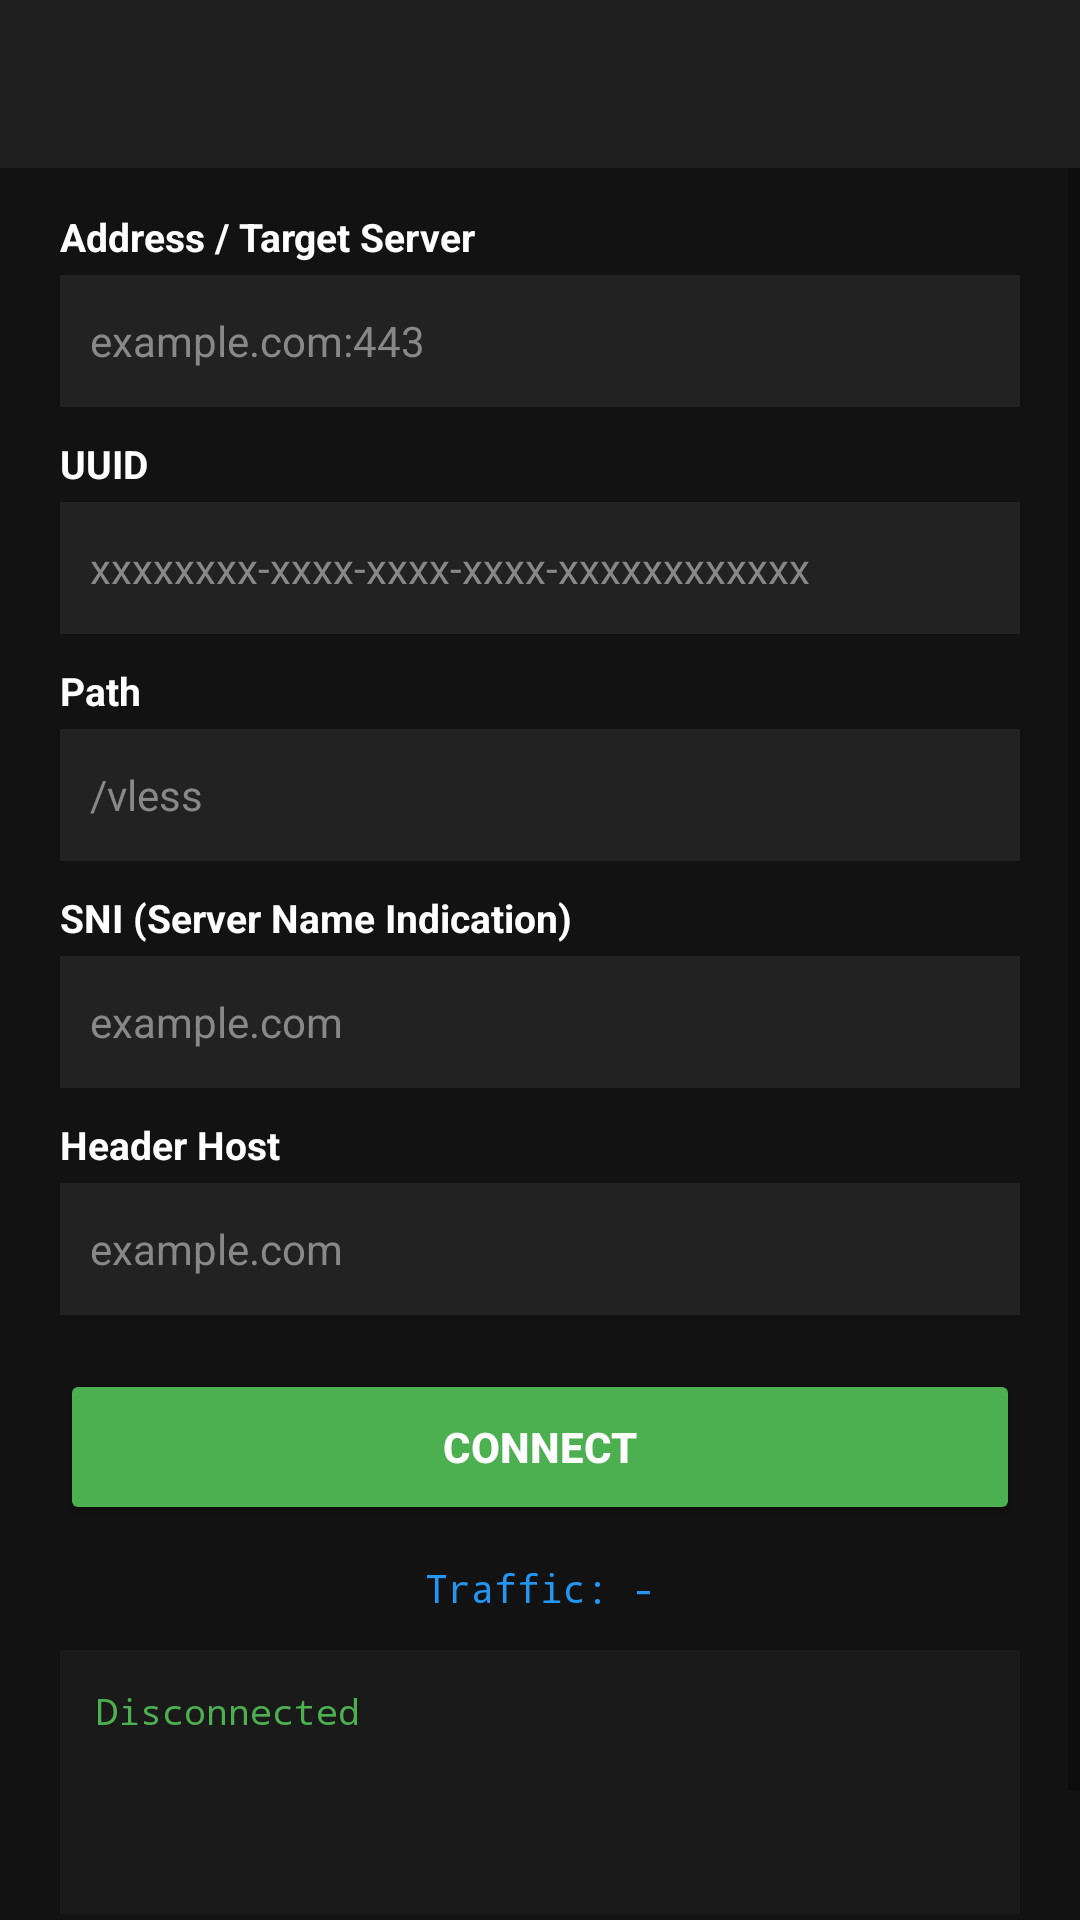

This screen was rendered from an Android layout file. Write that file and the resources it references.
<!-- AndroidManifest.xml: application theme Theme.JhopanLiteVPN -->
<!-- res/layout/activity_main.xml -->
<?xml version="1.0" encoding="utf-8"?>
<LinearLayout xmlns:android="http://schemas.android.com/apk/res/android"
    android:layout_width="match_parent"
    android:layout_height="match_parent"
    android:orientation="vertical"
    android:focusable="true"
    android:focusableInTouchMode="true"
    android:background="#121212">

    <androidx.appcompat.widget.Toolbar
        android:id="@+id/toolbar"
        android:layout_width="match_parent"
        android:layout_height="?attr/actionBarSize"
        android:background="#1E1E1E"
        android:theme="@style/ThemeOverlay.AppCompat.Dark.ActionBar" />

    <ScrollView
        android:layout_width="match_parent"
        android:layout_height="match_parent"
        android:background="#121212"
        android:fillViewport="true">

        <LinearLayout
            android:layout_width="match_parent"
            android:layout_height="wrap_content"
            android:orientation="vertical"
            android:paddingHorizontal="20dp"
            android:paddingVertical="14dp">

            <TextView
                android:id="@+id/lockBanner"
                android:layout_width="match_parent"
                android:layout_height="wrap_content"
                android:layout_marginTop="8dp"
                android:gravity="center"
                android:textStyle="bold"
                android:textSize="18sp"
                android:textColor="#FFFFFF"
                android:visibility="gone" />

            <LinearLayout
                android:id="@+id/configFields"
                android:layout_width="match_parent"
                android:layout_height="wrap_content"
                android:orientation="vertical">

            <TextView
                android:layout_width="match_parent"
                android:layout_height="wrap_content"
                android:text="Address / Target Server"
                android:textStyle="bold"
                android:textSize="13sp"
                android:textColor="#FFFFFF" />
            <EditText
                android:id="@+id/address"
                android:layout_width="match_parent"
                android:layout_height="44dp"
                android:layout_marginTop="4dp"
                android:hint="example.com:443"
                android:inputType="textUri"
                android:textColorHint="#888888"
                android:textColor="#FFFFFF"
                android:background="#222222"
                android:paddingHorizontal="10dp"
                android:textSize="14sp"
                android:singleLine="true" />

            <TextView
                android:layout_width="match_parent"
                android:layout_height="wrap_content"
                android:layout_marginTop="10dp"
                android:text="UUID"
                android:textStyle="bold"
                android:textSize="13sp"
                android:textColor="#FFFFFF" />
            <EditText
                android:id="@+id/uuid"
                android:layout_width="match_parent"
                android:layout_height="44dp"
                android:layout_marginTop="4dp"
                android:hint="xxxxxxxx-xxxx-xxxx-xxxx-xxxxxxxxxxxx"
                android:inputType="textNoSuggestions"
                android:textColorHint="#888888"
                android:textColor="#FFFFFF"
                android:background="#222222"
                android:paddingHorizontal="10dp"
                android:textSize="14sp"
                android:singleLine="true" />

            <TextView
                android:layout_width="match_parent"
                android:layout_height="wrap_content"
                android:layout_marginTop="10dp"
                android:text="Path"
                android:textStyle="bold"
                android:textSize="13sp"
                android:textColor="#FFFFFF" />
            <EditText
                android:id="@+id/path"
                android:layout_width="match_parent"
                android:layout_height="44dp"
                android:layout_marginTop="4dp"
                android:hint="/vless"
                android:inputType="textUri"
                android:textColorHint="#888888"
                android:textColor="#FFFFFF"
                android:background="#222222"
                android:paddingHorizontal="10dp"
                android:textSize="14sp"
                android:singleLine="true" />

            <TextView
                android:layout_width="match_parent"
                android:layout_height="wrap_content"
                android:layout_marginTop="10dp"
                android:text="SNI (Server Name Indication)"
                android:textStyle="bold"
                android:textSize="13sp"
                android:textColor="#FFFFFF" />
            <EditText
                android:id="@+id/sni"
                android:layout_width="match_parent"
                android:layout_height="44dp"
                android:layout_marginTop="4dp"
                android:hint="example.com"
                android:inputType="textUri"
                android:textColorHint="#888888"
                android:textColor="#FFFFFF"
                android:background="#222222"
                android:paddingHorizontal="10dp"
                android:textSize="14sp"
                android:singleLine="true" />

            <TextView
                android:layout_width="match_parent"
                android:layout_height="wrap_content"
                android:layout_marginTop="10dp"
                android:text="Header Host"
                android:textStyle="bold"
                android:textSize="13sp"
                android:textColor="#FFFFFF" />
            <EditText
                android:id="@+id/host"
                android:layout_width="match_parent"
                android:layout_height="44dp"
                android:layout_marginTop="4dp"
                android:hint="example.com"
                android:inputType="textUri"
                android:textColorHint="#888888"
                android:textColor="#FFFFFF"
                android:background="#222222"
                android:paddingHorizontal="10dp"
                android:textSize="14sp"
                android:singleLine="true" />

            </LinearLayout>

            <Button
                android:id="@+id/connect"
                android:layout_width="match_parent"
                android:layout_height="52dp"
                android:layout_marginTop="18dp"
                android:text="CONNECT"
                android:backgroundTint="#4CAF50"
                android:textColor="#FFFFFF"
                android:textStyle="bold" />

            <TextView
                android:id="@+id/traffic"
                android:layout_width="match_parent"
                android:layout_height="wrap_content"
                android:layout_marginTop="12dp"
                android:gravity="center"
                android:fontFamily="monospace"
                android:textSize="13sp"
                android:textColor="#2196F3"
                android:text="Traffic: -" />

            <TextView
                android:id="@+id/status"
                android:layout_width="match_parent"
                android:layout_height="wrap_content"
                android:minHeight="88dp"
                android:layout_marginTop="12dp"
                android:layout_marginBottom="12dp"
                android:padding="12dp"
                android:background="#1A1A1A"
                android:fontFamily="monospace"
                android:textSize="12sp"
                android:textColor="#4CAF50"
                android:lineSpacingExtra="3dp"
                android:text="Disconnected" />

            <TextView
                android:id="@+id/version"
                android:layout_width="match_parent"
                android:layout_height="wrap_content"
                android:gravity="center"
                android:layout_marginBottom="8dp"
                android:textSize="11sp"
                android:textColor="#666666" />
        </LinearLayout>
    </ScrollView>
</LinearLayout>
<!-- resources referenced by this layout -->
<resources>
  <style name="Theme.JhopanLiteVPN" parent="Theme.AppCompat.Light.NoActionBar">
          <item name="colorPrimary">@color/primary</item>
          <item name="android:statusBarColor">#121212</item>
          <item name="android:navigationBarColor">#121212</item>
      </style>
  <color name="primary">#4CAF50</color>
</resources>
